Run: headless pygame with SDL's dummy video driver; simulated clock (each Clock.tick advances the game by its frame time, no real sleeping); random seed 0; keys injected as events and as key.get_pressed() state; no mouse input.
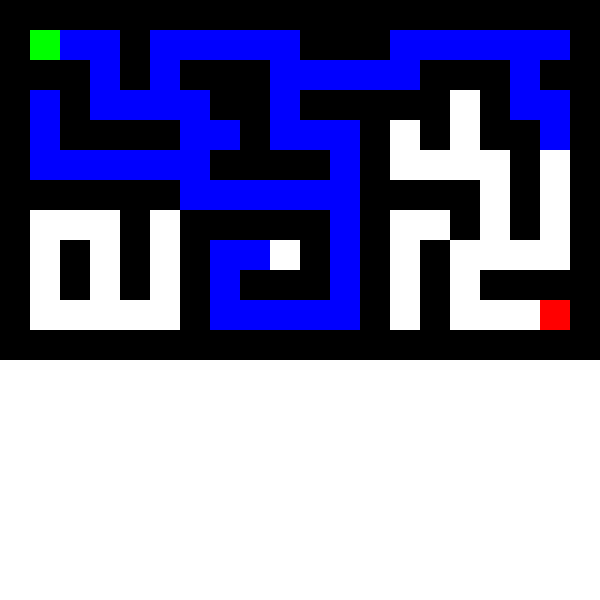
Frame 1 of 4 · flips 1–60 · no input
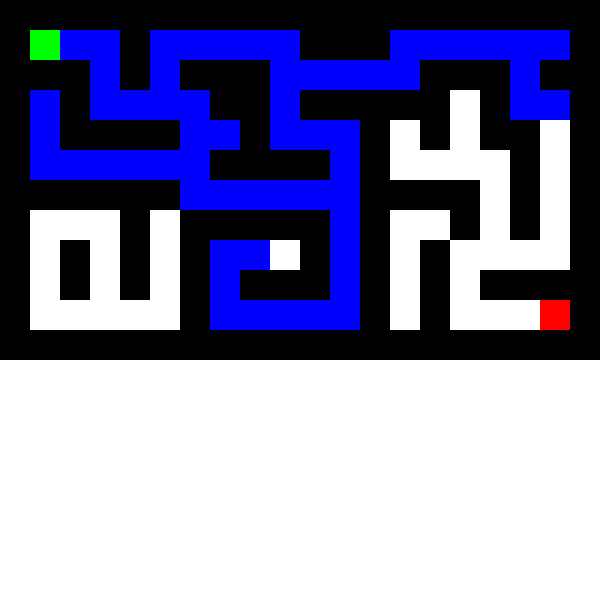
Frame 2 of 4 · flips 61–180 · tapped SPACE, RETURN · held RIGHT (→), D
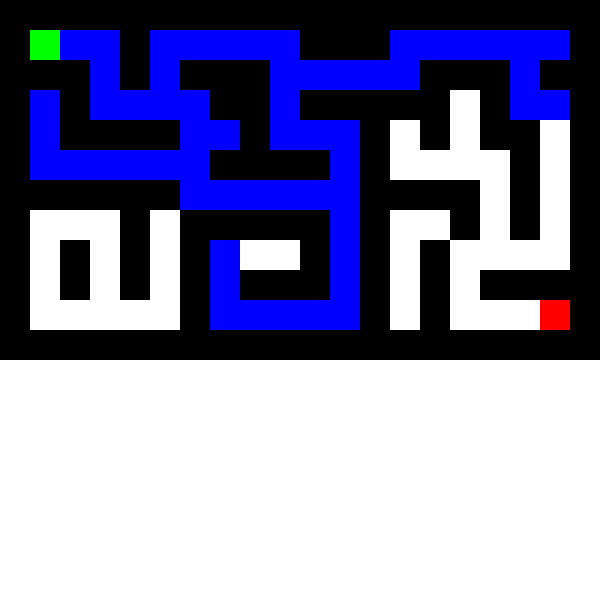
Frame 3 of 4 · flips 181–300 · held DOWN (↓), S
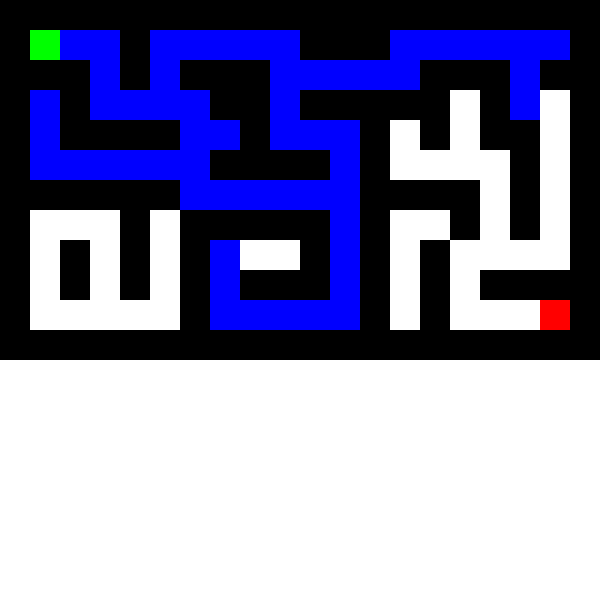
Frame 4 of 4 · flips 301–420 · held LEFT (←), A, UP (↑), W

The pygame program that drew these frames:

import pygame
import sys
import time
from collections import deque

pygame.init()

BLANCO = (255, 255, 255)
NEGRO = (0, 0, 0)
VERDE = (0, 255, 0)
ROJO = (255, 0, 0)
AZUL = (0, 0, 255)
GRIS = (200, 200, 200)

ANCHO = 600
ALTO = 600
TAM_CELDA = 30

pantalla = pygame.display.set_mode((ANCHO, ALTO))
pygame.display.set_caption("Resolución de Laberinto - BFS")

laberinto = [
    [1, 1, 1, 1, 1, 1, 1, 1, 1, 1, 1, 1, 1, 1, 1, 1, 1, 1, 1, 1],
    [1, 0, 0, 0, 1, 0, 0, 0, 0, 0, 1, 1, 1, 0, 0, 0, 0, 0, 0, 1],
    [1, 1, 1, 0, 1, 0, 1, 1, 1, 0, 0, 0, 0, 0, 1, 1, 1, 0, 1, 1],
    [1, 0, 1, 0, 0, 0, 0, 1, 1, 0, 1, 1, 1, 1, 1, 0, 1, 0, 0, 1],
    [1, 0, 1, 1, 1, 1, 0, 0, 1, 0, 0, 0, 1, 0, 1, 0, 1, 1, 0, 1],
    [1, 0, 0, 0, 0, 0, 0, 1, 1, 1, 1, 0, 1, 0, 0, 0, 0, 1, 0, 1],
    [1, 1, 1, 1, 1, 1, 0, 0, 0, 0, 0, 0, 1, 1, 1, 1, 0, 1, 0, 1],
    [1, 0, 0, 0, 1, 0, 1, 1, 1, 1, 1, 0, 1, 0, 0, 1, 0, 1, 0, 1],
    [1, 0, 1, 0, 1, 0, 1, 0, 0, 0, 1, 0, 1, 0, 1, 0, 0, 0, 0, 1],
    [1, 0, 1, 0, 1, 0, 1, 0, 1, 1, 1, 0, 1, 0, 1, 0, 1, 1, 1, 1],
    [1, 0, 0, 0, 0, 0, 1, 0, 0, 0, 0, 0, 1, 0, 1, 0, 0, 0, 0, 1],
    [1, 1, 1, 1, 1, 1, 1, 1, 1, 1, 1, 1, 1, 1, 1, 1, 1, 1, 1, 1]
]

inicio = (1, 1)
fin = (10, 18)

def dibujar_laberinto():
    for fila in range(len(laberinto)):
        for col in range(len(laberinto[0])):
            color = BLANCO if laberinto[fila][col] == 0 else NEGRO
            pygame.draw.rect(pantalla, color, (col * TAM_CELDA, fila * TAM_CELDA, TAM_CELDA, TAM_CELDA))
    pygame.draw.rect(pantalla, VERDE, (inicio[1] * TAM_CELDA, inicio[0] * TAM_CELDA, TAM_CELDA, TAM_CELDA))
    pygame.draw.rect(pantalla, ROJO, (fin[1] * TAM_CELDA, fin[0] * TAM_CELDA, TAM_CELDA, TAM_CELDA))

def bfs(laberinto, inicio):
    cola = deque([inicio])
    visitado = set([inicio])
    camino = {inicio: None}

    while cola:
        actual = cola.popleft()

        if actual == fin:
            break

        x, y = actual

        for mov in [(0, 1), (1, 0), (0, -1), (-1, 0)]:
            nx, ny = x + mov[0], y + mov[1]

            if (0 <= nx < len(laberinto) and 0 <= ny < len(laberinto[0]) and
                    laberinto[nx][ny] == 0 and (nx, ny) not in visitado):
                visitado.add((nx, ny))
                camino[(nx, ny)] = actual
                cola.append((nx, ny))

                time.sleep(0.05)
                pygame.draw.rect(pantalla, AZUL, (ny * TAM_CELDA, nx * TAM_CELDA, TAM_CELDA, TAM_CELDA))
                pygame.display.update()

    if actual == fin:
        while actual:
            pygame.draw.rect(pantalla, VERDE, (actual[1] * TAM_CELDA, actual[0] * TAM_CELDA, TAM_CELDA, TAM_CELDA))
            pygame.display.update()
            actual = camino[actual]

def main():
    ejecutando = True

    while ejecutando:
        for evento in pygame.event.get():
            if evento.type == pygame.QUIT:
                pygame.quit()
                sys.exit()

        pantalla.fill(BLANCO)
        dibujar_laberinto()

        bfs(laberinto, inicio)

        pygame.display.update()

if __name__ == "__main__":
    main()
